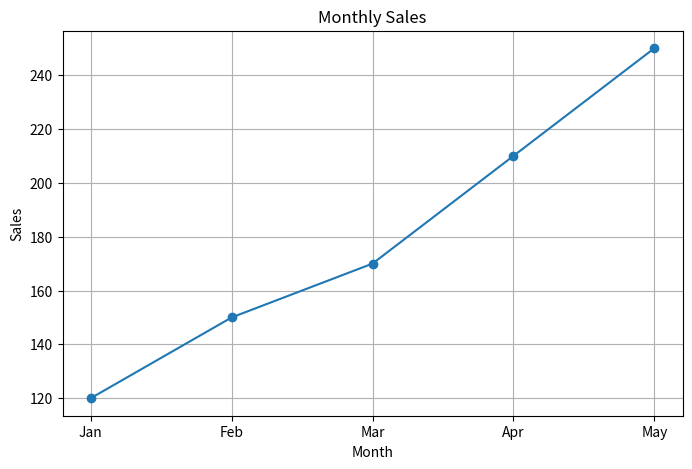

Recreate this plot in Python.
import pandas as pd
import matplotlib.pyplot as plt

data = {
    'Month': ['Jan', 'Feb', 'Mar', 'Apr', 'May'],
    'Sales': [120, 150, 170, 210, 250]
}

df = pd.DataFrame(data)
print(df)
print("\nAverage sales:", df['Sales'].mean())


plt.figure(figsize=(8, 5))
plt.plot(df['Month'], df['Sales'], marker='o')
plt.title('Monthly Sales')
plt.xlabel('Month')
plt.ylabel('Sales')
plt.grid(True)
plt.show()
